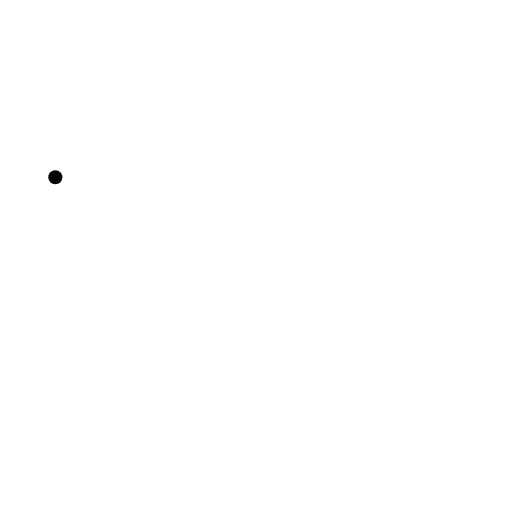
t = 0.00 s
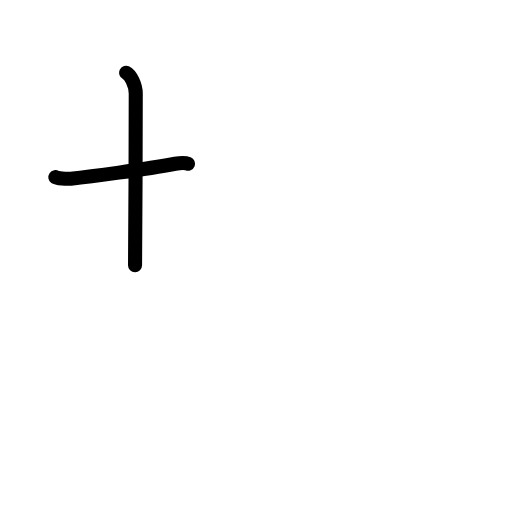
t = 1.75 s
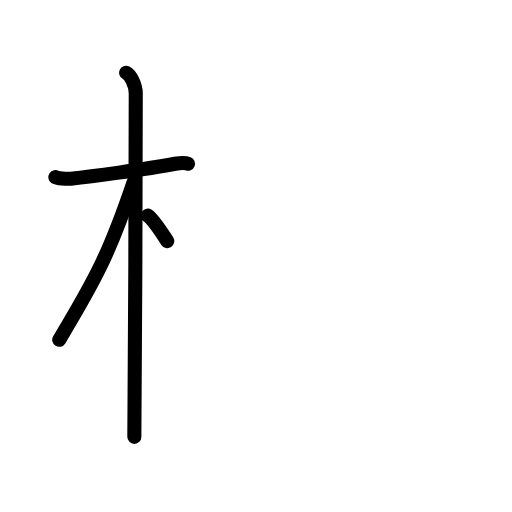
t = 3.50 s
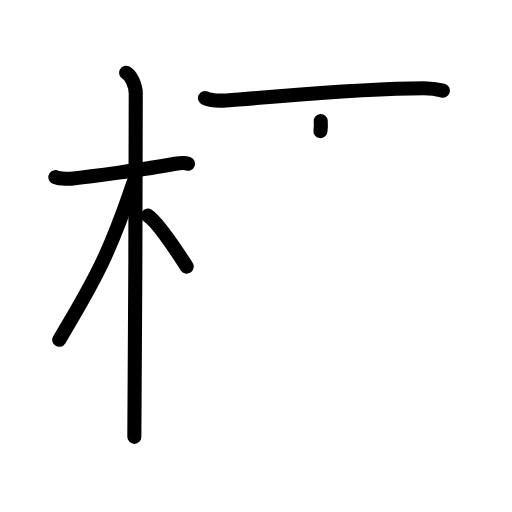
t = 5.38 s
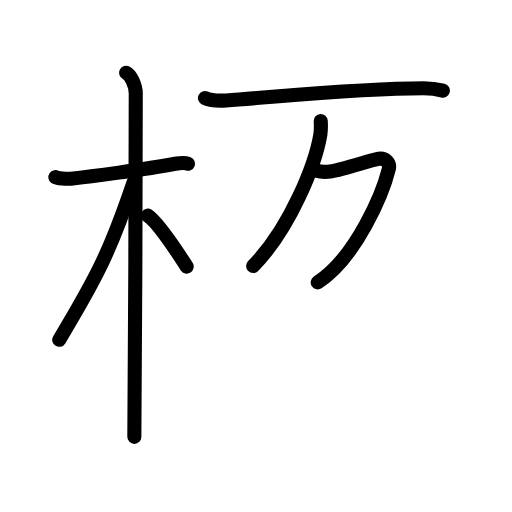
t = 6.88 s
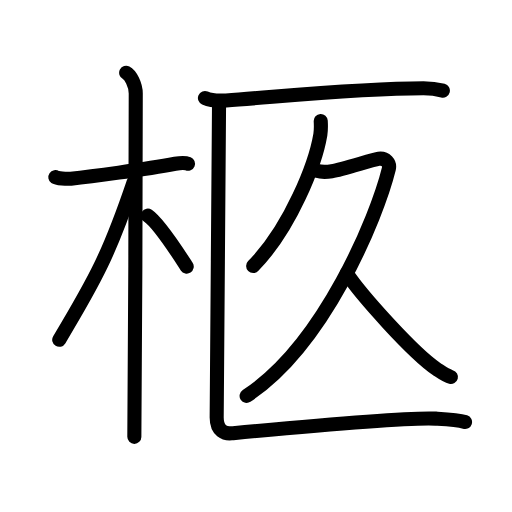
t = 9.00 s

The animated SVG that drew these frames (rendered in a browser with its animation timeline set to each time). Animation: 30 SMIL elements (animate=30); one cycle of 9.00 s.

<?xml version="1.0" encoding="UTF-8"?>
<!--
AniKanjiVG is licensed by CC-BY-SA Paul C. Sommerhoff (https://bitbucket.org/sommerhoff/anikanjivg).
AniKanjiVG uses KanjiVG which is licensed by CC-BY-SA Ulrich Apel (http://kanjivg.tagaini.net).
See also http://creativecommons.org/licenses/by-sa/3.0/
-->
<svg xmlns:kvg='http://kanjivg.tagaini.net' xmlns='http://www.w3.org/2000/svg' width='109' height='109' viewBox='0 0 109 109' style='fill:none;stroke:#000000;stroke-width:3;stroke-linecap:round;stroke-linejoin:round;' id="kvg:kanji_067e9"><g id="kvg:067e9" kvg:element="柩"><g id="kvg:067e9-g1" kvg:element="木" kvg:position="left" kvg:radical="general"><path id="kvg:067e9-s1" kvg:type="㇐" d="M11.78,37.72c0.35,0.24,2.39,0.41,3.31,0.31c3.94-0.41,15.87-1.96,22.2-3.16c0.92-0.17,2.15-0.24,2.73,0"><animate attributeName="d" begin="0.0s" dur="0.3333333333333333s" from="M11.78,37.72C11.78,37.72,11.78,37.72,11.78,37.72" to="M11.78,37.72c0.35,0.24,2.39,0.41,3.31,0.31" />
<animate attributeName="d" begin="0.3333333333333333s" dur="0.3333333333333333s" from="M11.78,37.72c0.35,0.24,2.39,0.41,3.31,0.31c0,0,0,0,0,0,0" to="M11.78,37.72c0.35,0.24,2.39,0.41,3.31,0.31c3.94-0.41,15.87-1.96,22.2-3.16" />
<animate attributeName="d" begin="0.6666666666666666s" dur="0.3333333333333333s" from="M11.78,37.72c0.35,0.24,2.39,0.41,3.31,0.31c3.94-0.41,15.87-1.96,22.2-3.16c0,0,0,0,0,0,0" to="M11.78,37.72c0.35,0.24,2.39,0.41,3.31,0.31c3.94-0.41,15.87-1.96,22.2-3.16c0.92-0.17,2.15-0.24,2.73,0" />
</path>
<path id="kvg:067e9-s2" kvg:type="㇑" d="M26.86,15.5c0.91,0.47,2.04,2.5,2.04,4.42c0,0.95-0.12,67.25-0.3,73.08"><animate attributeName="d" begin="1.0s" dur="0.5s" from="M26.86,15.5C26.86,15.5,26.86,15.5,26.86,15.5" to="M26.86,15.5c0.91,0.47,2.04,2.5,2.04,4.42" />
<animate attributeName="d" begin="1.5s" dur="0.5s" from="M26.86,15.5c0.91,0.47,2.04,2.5,2.04,4.42c0,0,0,0,0,0,0" to="M26.86,15.5c0.91,0.47,2.04,2.5,2.04,4.42c0,0.95-0.12,67.25-0.3,73.08" />
<animate attributeName="d" begin="0s" dur="1.0s" from="M-100,-100" to="M-100,-100" />
</path>
<path id="kvg:067e9-s3" kvg:type="㇒" d="M28.44,38.78c-5.1,15.04-7.94,20.4-15.83,33.56"><animate attributeName="d" begin="2.0s" dur="1.0s" from="M28.44,38.78C28.44,38.78,28.44,38.78,28.44,38.78" to="M28.44,38.78c-5.1,15.04-7.94,20.4-15.83,33.56" />
<animate attributeName="d" begin="0s" dur="2.0s" from="M-100,-100" to="M-100,-100" />
</path>
<path id="kvg:067e9-s4" kvg:type="㇔/㇏" d="M31.47,45.9c2.37,1.59,6.28,7.76,8.28,10.85"><animate attributeName="d" begin="3.0s" dur="1.0s" from="M31.47,45.9C31.47,45.9,31.47,45.9,31.47,45.9" to="M31.47,45.9c2.37,1.59,6.28,7.76,8.28,10.85" />
<animate attributeName="d" begin="0s" dur="3.0s" from="M-100,-100" to="M-100,-100" />
</path>
</g>
<g id="kvg:067e9-g2" kvg:position="right"><g id="kvg:067e9-g3" kvg:element="匚" kvg:part="1" kvg:position="kamae"><path id="kvg:067e9-s5" kvg:type="㇐" d="M43.63,20.86c1.18,0.52,3.33,0.61,4.51,0.52c12.24-0.88,28.61-2.59,42.02-2.59c1.96,0,3.14,0.25,4.12,0.51"><animate attributeName="d" begin="4.0s" dur="0.3333333333333333s" from="M43.63,20.86C43.63,20.86,43.63,20.86,43.63,20.86" to="M43.63,20.86c1.18,0.52,3.33,0.61,4.51,0.52" />
<animate attributeName="d" begin="4.333333333333333s" dur="0.3333333333333333s" from="M43.63,20.86c1.18,0.52,3.33,0.61,4.51,0.52c0,0,0,0,0,0,0" to="M43.63,20.86c1.18,0.52,3.33,0.61,4.51,0.52c12.24-0.88,28.61-2.59,42.02-2.59" />
<animate attributeName="d" begin="4.666666666666667s" dur="0.3333333333333333s" from="M43.63,20.86c1.18,0.52,3.33,0.61,4.51,0.52c12.24-0.88,28.61-2.59,42.02-2.59c0,0,0,0,0,0,0" to="M43.63,20.86c1.18,0.52,3.33,0.61,4.51,0.52c12.24-0.88,28.61-2.59,42.02-2.59c1.96,0,3.14,0.25,4.12,0.51" />
<animate attributeName="d" begin="0s" dur="4.0s" from="M-100,-100" to="M-100,-100" />
</path>
</g>
<g id="kvg:067e9-g4" kvg:element="久"><g id="kvg:067e9-g5" kvg:element="𠂊𠂊𠂊𠂊𠂊𠂊𠂊𠂊𠔉𠔉𠂊𠂊𠂊𠂊𤇾𠂊𠔉𠂊𠂊𠂊𠂤𠂊𠂊𠂊𦥯𦥑𠂊𦥑𠂊𠂊𠔉𠔉𠂊𠂊𠂊𠂊𠂊𠂊𠂊𠂊𠂊𠂊𦥑𦥑𠂊𠂊𠂊𠂊𠬝𠂊" kvg:variant="true" kvg:original="勹"><g id="kvg:067e9-g6" kvg:element="丿"><path id="kvg:067e9-s6" kvg:type="㇒" d="M68.28,25.75c0.04,0.72,0.09,1.85-0.08,2.89c-1.02,6.08-6.26,19.82-14.31,27.99"><animate attributeName="d" begin="5.0s" dur="0.5s" from="M68.28,25.75C68.28,25.75,68.28,25.75,68.28,25.75" to="M68.28,25.75c0.04,0.72,0.09,1.85-0.08,2.89" />
<animate attributeName="d" begin="5.5s" dur="0.5s" from="M68.28,25.75c0.04,0.72,0.09,1.85-0.08,2.89c0,0,0,0,0,0,0" to="M68.28,25.75c0.04,0.72,0.09,1.85-0.08,2.89c-1.02,6.08-6.26,19.82-14.31,27.99" />
<animate attributeName="d" begin="0s" dur="5.0s" from="M-100,-100" to="M-100,-100" />
</path>
</g>
<path id="kvg:067e9-s7" kvg:type="㇇" d="M67.4,36.37c1.03,0.29,2.06,0.27,3.24,0.08c2.36-0.38,8.74-2.5,9.98-2.66c1.51-0.19,2.45,0.97,2.16,2.17C80.27,46.19,69,73.5,52.5,84.27"><animate attributeName="d" begin="6.0s" dur="0.25s" from="M67.4,36.37C67.4,36.37,67.4,36.37,67.4,36.37" to="M67.4,36.37c1.03,0.29,2.06,0.27,3.24,0.08" />
<animate attributeName="d" begin="6.25s" dur="0.25s" from="M67.4,36.37c1.03,0.29,2.06,0.27,3.24,0.08c0,0,0,0,0,0,0" to="M67.4,36.37c1.03,0.29,2.06,0.27,3.24,0.08c2.36-0.38,8.74-2.5,9.98-2.66" />
<animate attributeName="d" begin="6.5s" dur="0.25s" from="M67.4,36.37c1.03,0.29,2.06,0.27,3.24,0.08c2.36-0.38,8.74-2.5,9.98-2.66c0,0,0,0,0,0,0" to="M67.4,36.37c1.03,0.29,2.06,0.27,3.24,0.08c2.36-0.38,8.74-2.5,9.98-2.66c1.51-0.19,2.45,0.97,2.16,2.17" />
<animate attributeName="d" begin="6.75s" dur="0.25s" from="M67.4,36.37c1.03,0.29,2.06,0.27,3.24,0.08c2.36-0.38,8.74-2.5,9.98-2.66c1.51-0.19,2.45,0.97,2.16,2.17c0,0,0,0,0,0,0" to="M67.4,36.37c1.03,0.29,2.06,0.27,3.24,0.08c2.36-0.38,8.74-2.5,9.98-2.66c1.51-0.19,2.45,0.97,2.16,2.17C80.27,46.19,69,73.5,52.5,84.27" />
<animate attributeName="d" begin="0s" dur="6.0s" from="M-100,-100" to="M-100,-100" />
</path>
</g>
<path id="kvg:067e9-s8" kvg:type="㇏" d="M73.82,58.22c3.03,4.58,14.16,16.98,19.08,20.3c1.23,0.83,2.01,1.44,3.1,1.73"><animate attributeName="d" begin="7.0s" dur="0.5s" from="M73.82,58.22C73.82,58.22,73.82,58.22,73.82,58.22" to="M73.82,58.22c3.03,4.58,14.16,16.98,19.08,20.3" />
<animate attributeName="d" begin="7.5s" dur="0.5s" from="M73.82,58.22c3.03,4.58,14.16,16.98,19.08,20.3c0,0,0,0,0,0,0" to="M73.82,58.22c3.03,4.58,14.16,16.98,19.08,20.3c1.23,0.83,2.01,1.44,3.1,1.73" />
<animate attributeName="d" begin="0s" dur="7.0s" from="M-100,-100" to="M-100,-100" />
</path>
</g>
<g id="kvg:067e9-g7" kvg:element="匚" kvg:part="2" kvg:position="kamae"><path id="kvg:067e9-s9" kvg:type="㇗" d="M46.63,22.32c0,3.87-0.5,62.93-0.5,66.56c0,2.9,1.77,3.5,3.13,3.37c7.75-0.73,36.99-3.5,43.54-3.13c2.51,0.14,4.65,0.24,6.2,0.73"><animate attributeName="d" begin="8.0s" dur="0.25s" from="M46.63,22.32C46.63,22.32,46.63,22.32,46.63,22.32" to="M46.63,22.32c0,3.87-0.5,62.93-0.5,66.56" />
<animate attributeName="d" begin="8.25s" dur="0.25s" from="M46.63,22.32c0,3.87-0.5,62.93-0.5,66.56c0,0,0,0,0,0,0" to="M46.63,22.32c0,3.87-0.5,62.93-0.5,66.56c0,2.9,1.77,3.5,3.13,3.37" />
<animate attributeName="d" begin="8.5s" dur="0.25s" from="M46.63,22.32c0,3.87-0.5,62.93-0.5,66.56c0,2.9,1.77,3.5,3.13,3.37c0,0,0,0,0,0,0" to="M46.63,22.32c0,3.87-0.5,62.93-0.5,66.56c0,2.9,1.77,3.5,3.13,3.37c7.75-0.73,36.99-3.5,43.54-3.13" />
<animate attributeName="d" begin="8.75s" dur="0.25s" from="M46.63,22.32c0,3.87-0.5,62.93-0.5,66.56c0,2.9,1.77,3.5,3.13,3.37c7.75-0.73,36.99-3.5,43.54-3.13c0,0,0,0,0,0,0" to="M46.63,22.32c0,3.87-0.5,62.93-0.5,66.56c0,2.9,1.77,3.5,3.13,3.37c7.75-0.73,36.99-3.5,43.54-3.13c2.51,0.14,4.65,0.24,6.2,0.73" />
<animate attributeName="d" begin="0s" dur="8.0s" from="M-100,-100" to="M-100,-100" />
</path>
</g>
</g>
</g>
</svg>
